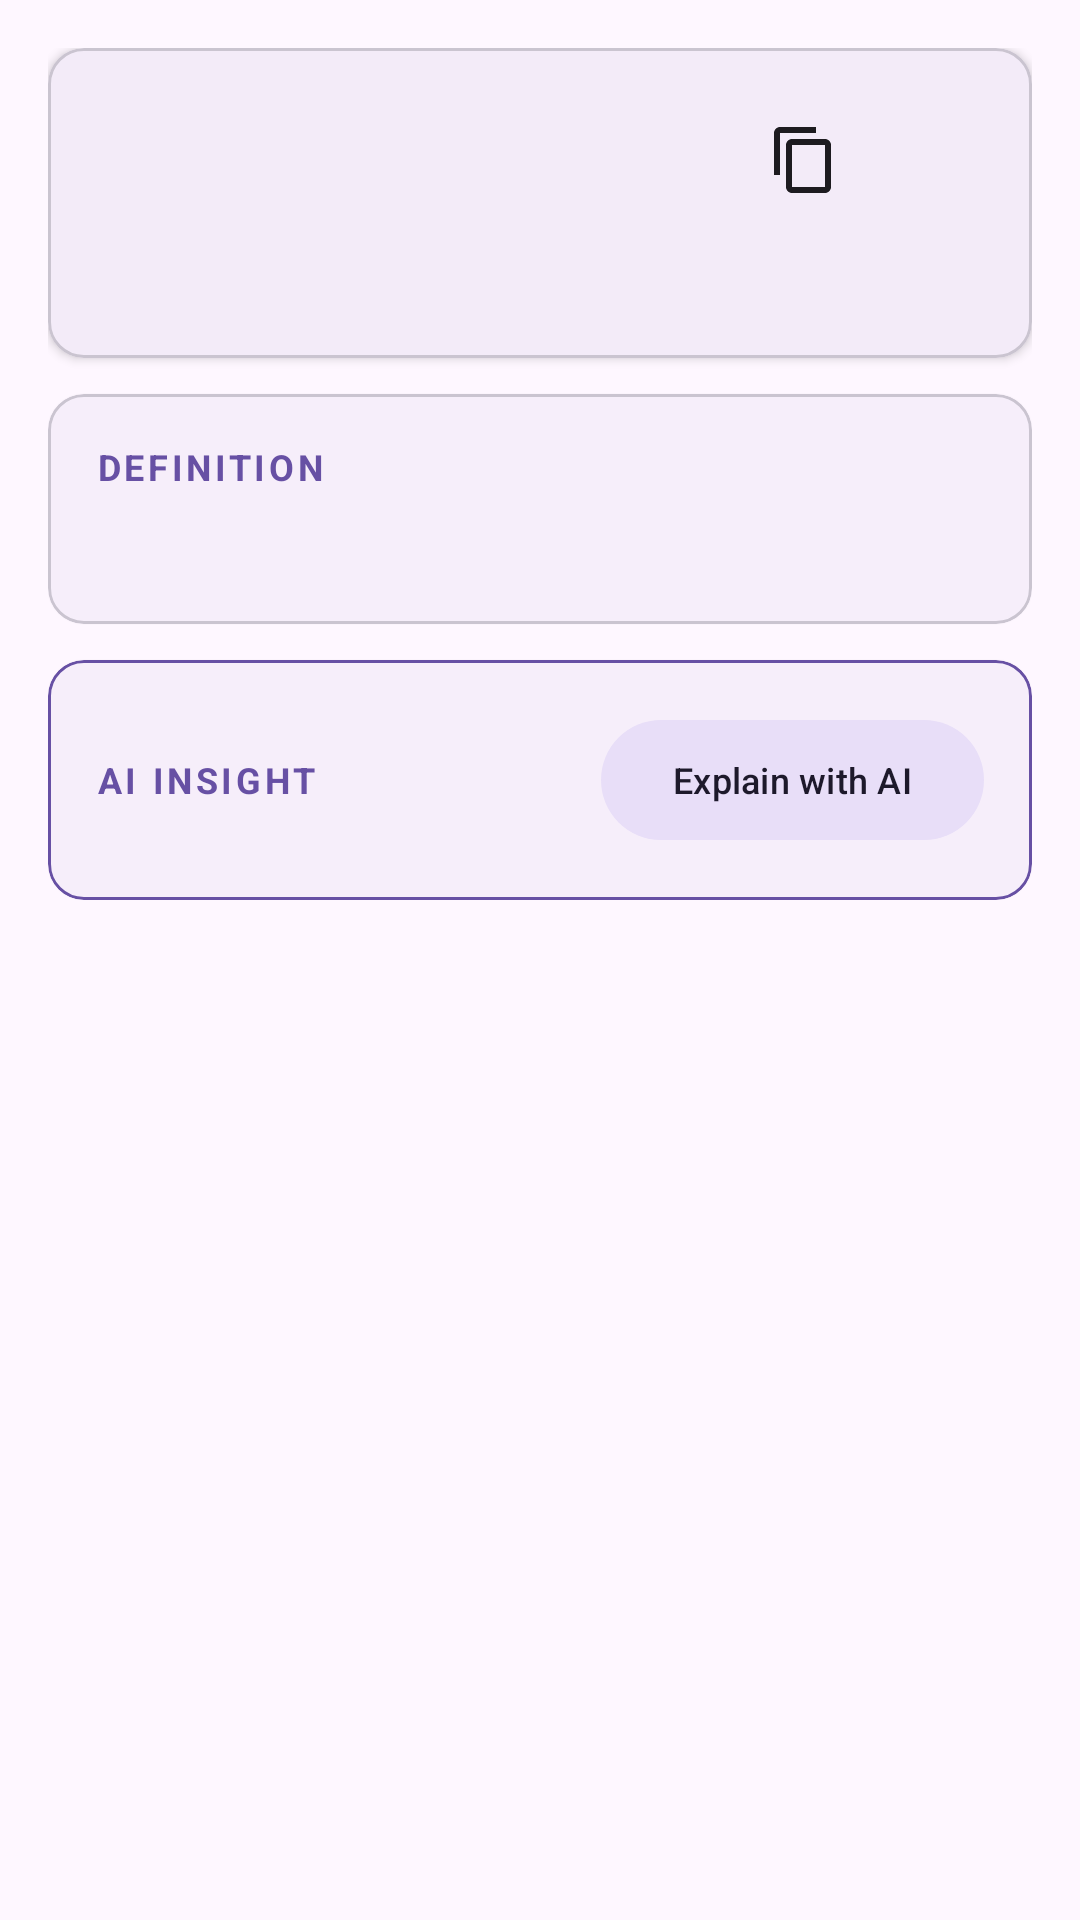

Layout XML and referenced resources for this Android screen:
<!-- AndroidManifest.xml: application theme Theme.ZubanX -->
<!-- res/layout/fragment_word_detail.xml -->
<?xml version="1.0" encoding="utf-8"?>
<androidx.core.widget.NestedScrollView
    xmlns:android="http://schemas.android.com/apk/res/android"
    xmlns:app="http://schemas.android.com/apk/res-auto"
    android:layout_width="match_parent"
    android:layout_height="match_parent"
    android:background="?attr/colorSurface">

    <LinearLayout
        android:layout_width="match_parent"
        android:layout_height="wrap_content"
        android:orientation="vertical"
        android:padding="16dp">

        
        <com.google.android.material.card.MaterialCardView
            android:layout_width="match_parent"
            android:layout_height="wrap_content"
            app:cardElevation="2dp"
            app:cardCornerRadius="12dp">

            <LinearLayout
                android:layout_width="match_parent"
                android:layout_height="wrap_content"
                android:orientation="vertical"
                android:padding="16dp">

                <LinearLayout
                    android:layout_width="match_parent"
                    android:layout_height="wrap_content"
                    android:orientation="horizontal"
                    android:gravity="center_vertical">

                    <TextView
                        android:id="@+id/tvDetailWord"
                        android:layout_width="0dp"
                        android:layout_height="wrap_content"
                        android:layout_weight="1"
                        android:textSize="32sp"
                        android:textStyle="bold"
                        android:textColor="?attr/colorOnSurface" />

                    <ImageButton
                        android:id="@+id/btnDetailSpeak"
                        android:layout_width="40dp"
                        android:layout_height="40dp"
                        android:src="@drawable/ic_volume_up"
                        android:background="?attr/selectableItemBackgroundBorderless"
                        android:contentDescription="Pronounce word" />

                    <ImageButton
                        android:id="@+id/btnDetailCopy"
                        android:layout_width="40dp"
                        android:layout_height="40dp"
                        android:src="@drawable/ic_copy"
                        android:background="?attr/selectableItemBackgroundBorderless"
                        android:contentDescription="Copy definition" />

                    <ImageButton
                        android:id="@+id/btnFavourite"
                        android:layout_width="40dp"
                        android:layout_height="40dp"
                        android:src="@drawable/ic_favorite_border"
                        android:background="?attr/selectableItemBackgroundBorderless"
                        android:contentDescription="Add to favourites"
                        android:padding="8dp" />
                </LinearLayout>

                <TextView
                    android:id="@+id/tvDetailPhonetic"
                    android:layout_width="match_parent"
                    android:layout_height="wrap_content"
                    android:layout_marginTop="4dp"
                    android:textSize="18sp"
                    android:textColor="?attr/colorPrimary" />

                <com.google.android.material.chip.Chip
                    android:id="@+id/chipDetailPartOfSpeech"
                    android:layout_width="wrap_content"
                    android:layout_height="wrap_content"
                    android:layout_marginTop="8dp"
                    android:visibility="gone" />
            </LinearLayout>
        </com.google.android.material.card.MaterialCardView>

        
        <com.google.android.material.card.MaterialCardView
            android:layout_width="match_parent"
            android:layout_height="wrap_content"
            android:layout_marginTop="12dp"
            app:cardElevation="1dp"
            app:cardCornerRadius="12dp">

            <LinearLayout
                android:layout_width="match_parent"
                android:layout_height="wrap_content"
                android:orientation="vertical"
                android:padding="16dp">

                <TextView
                    android:layout_width="match_parent"
                    android:layout_height="wrap_content"
                    android:text="@string/word_definition"
                    android:textSize="12sp"
                    android:textAllCaps="true"
                    android:letterSpacing="0.1"
                    android:textColor="?attr/colorPrimary"
                    android:textStyle="bold" />

                <TextView
                    android:id="@+id/tvDetailDefinition"
                    android:layout_width="match_parent"
                    android:layout_height="wrap_content"
                    android:layout_marginTop="8dp"
                    android:textSize="15sp"
                    android:lineSpacingMultiplier="1.5"
                    android:textColor="?attr/colorOnSurface" />
            </LinearLayout>
        </com.google.android.material.card.MaterialCardView>

        
        <com.google.android.material.card.MaterialCardView
            android:id="@+id/cardExamples"
            android:layout_width="match_parent"
            android:layout_height="wrap_content"
            android:layout_marginTop="12dp"
            app:cardElevation="1dp"
            app:cardCornerRadius="12dp"
            android:visibility="gone">

            <LinearLayout
                android:layout_width="match_parent"
                android:layout_height="wrap_content"
                android:orientation="vertical"
                android:padding="16dp">

                <TextView
                    android:layout_width="match_parent"
                    android:layout_height="wrap_content"
                    android:text="@string/word_examples"
                    android:textSize="12sp"
                    android:textAllCaps="true"
                    android:letterSpacing="0.1"
                    android:textColor="?attr/colorPrimary"
                    android:textStyle="bold" />

                <TextView
                    android:id="@+id/tvDetailExamples"
                    android:layout_width="match_parent"
                    android:layout_height="wrap_content"
                    android:layout_marginTop="8dp"
                    android:textSize="14sp"
                    android:lineSpacingMultiplier="1.5"
                    android:textColor="?attr/colorOnSurfaceVariant"
                    android:fontFamily="serif" />
            </LinearLayout>
        </com.google.android.material.card.MaterialCardView>

        
        <com.google.android.material.card.MaterialCardView
            android:id="@+id/cardAiInsight"
            android:layout_width="match_parent"
            android:layout_height="wrap_content"
            android:layout_marginTop="12dp"
            app:cardElevation="1dp"
            app:cardCornerRadius="12dp"
            app:strokeColor="?attr/colorPrimary"
            app:strokeWidth="1dp">

            <LinearLayout
                android:layout_width="match_parent"
                android:layout_height="wrap_content"
                android:orientation="vertical"
                android:padding="16dp">

                <LinearLayout
                    android:layout_width="match_parent"
                    android:layout_height="wrap_content"
                    android:orientation="horizontal"
                    android:gravity="center_vertical">

                    <TextView
                        android:layout_width="0dp"
                        android:layout_height="wrap_content"
                        android:layout_weight="1"
                        android:text="@string/word_ai_insight"
                        android:textSize="12sp"
                        android:textAllCaps="true"
                        android:letterSpacing="0.1"
                        android:textColor="?attr/colorPrimary"
                        android:textStyle="bold" />

                    <com.google.android.material.button.MaterialButton
                        android:id="@+id/btnAiEnrich"
                        style="@style/Widget.Material3.Button.TonalButton"
                        android:layout_width="wrap_content"
                        android:layout_height="wrap_content"
                        android:text="@string/word_explain_ai"
                        android:textSize="12sp" />
                </LinearLayout>

                <com.google.android.material.progressindicator.LinearProgressIndicator
                    android:id="@+id/progressAi"
                    android:layout_width="match_parent"
                    android:layout_height="wrap_content"
                    android:layout_marginTop="8dp"
                    android:indeterminate="true"
                    android:visibility="gone" />

                <TextView
                    android:id="@+id/tvAiInsight"
                    android:layout_width="match_parent"
                    android:layout_height="wrap_content"
                    android:layout_marginTop="8dp"
                    android:textSize="14sp"
                    android:lineSpacingMultiplier="1.5"
                    android:textColor="?attr/colorOnSurface"
                    android:visibility="gone" />
            </LinearLayout>
        </com.google.android.material.card.MaterialCardView>
    </LinearLayout>
</androidx.core.widget.NestedScrollView>
<!-- resources referenced by this layout -->
<resources>
  <!-- drawable ic_copy (drawable) -->
  <vector xmlns:android="http://schemas.android.com/apk/res/android"
      android:width="24dp"
      android:height="24dp"
      android:viewportWidth="24"
      android:viewportHeight="24"
      android:tint="?attr/colorOnSurface">
    <path
        android:fillColor="@android:color/white"
        android:pathData="M16,1H4c-1.1,0 -2,0.9 -2,2v14h2V3h12V1zM19,5H8c-1.1,0 -2,0.9 -2,2v14c0,1.1 0.9,2 2,2h11c1.1,0 2,-0.9 2,-2V7c0,-1.1 -0.9,-2 -2,-2zM19,21H8V7h11v14z"/>
  </vector>
  <string name="word_ai_insight">AI Insight</string>
  <string name="word_definition">Definition</string>
  <string name="word_examples">Examples</string>
  <string name="word_explain_ai">Explain with AI</string>
  <style name="Theme.ZubanX" parent="Base.Theme.ZubanX" />
  <style name="Base.Theme.ZubanX" parent="Theme.Material3.DayNight.NoActionBar">
          
          
      </style>
</resources>
